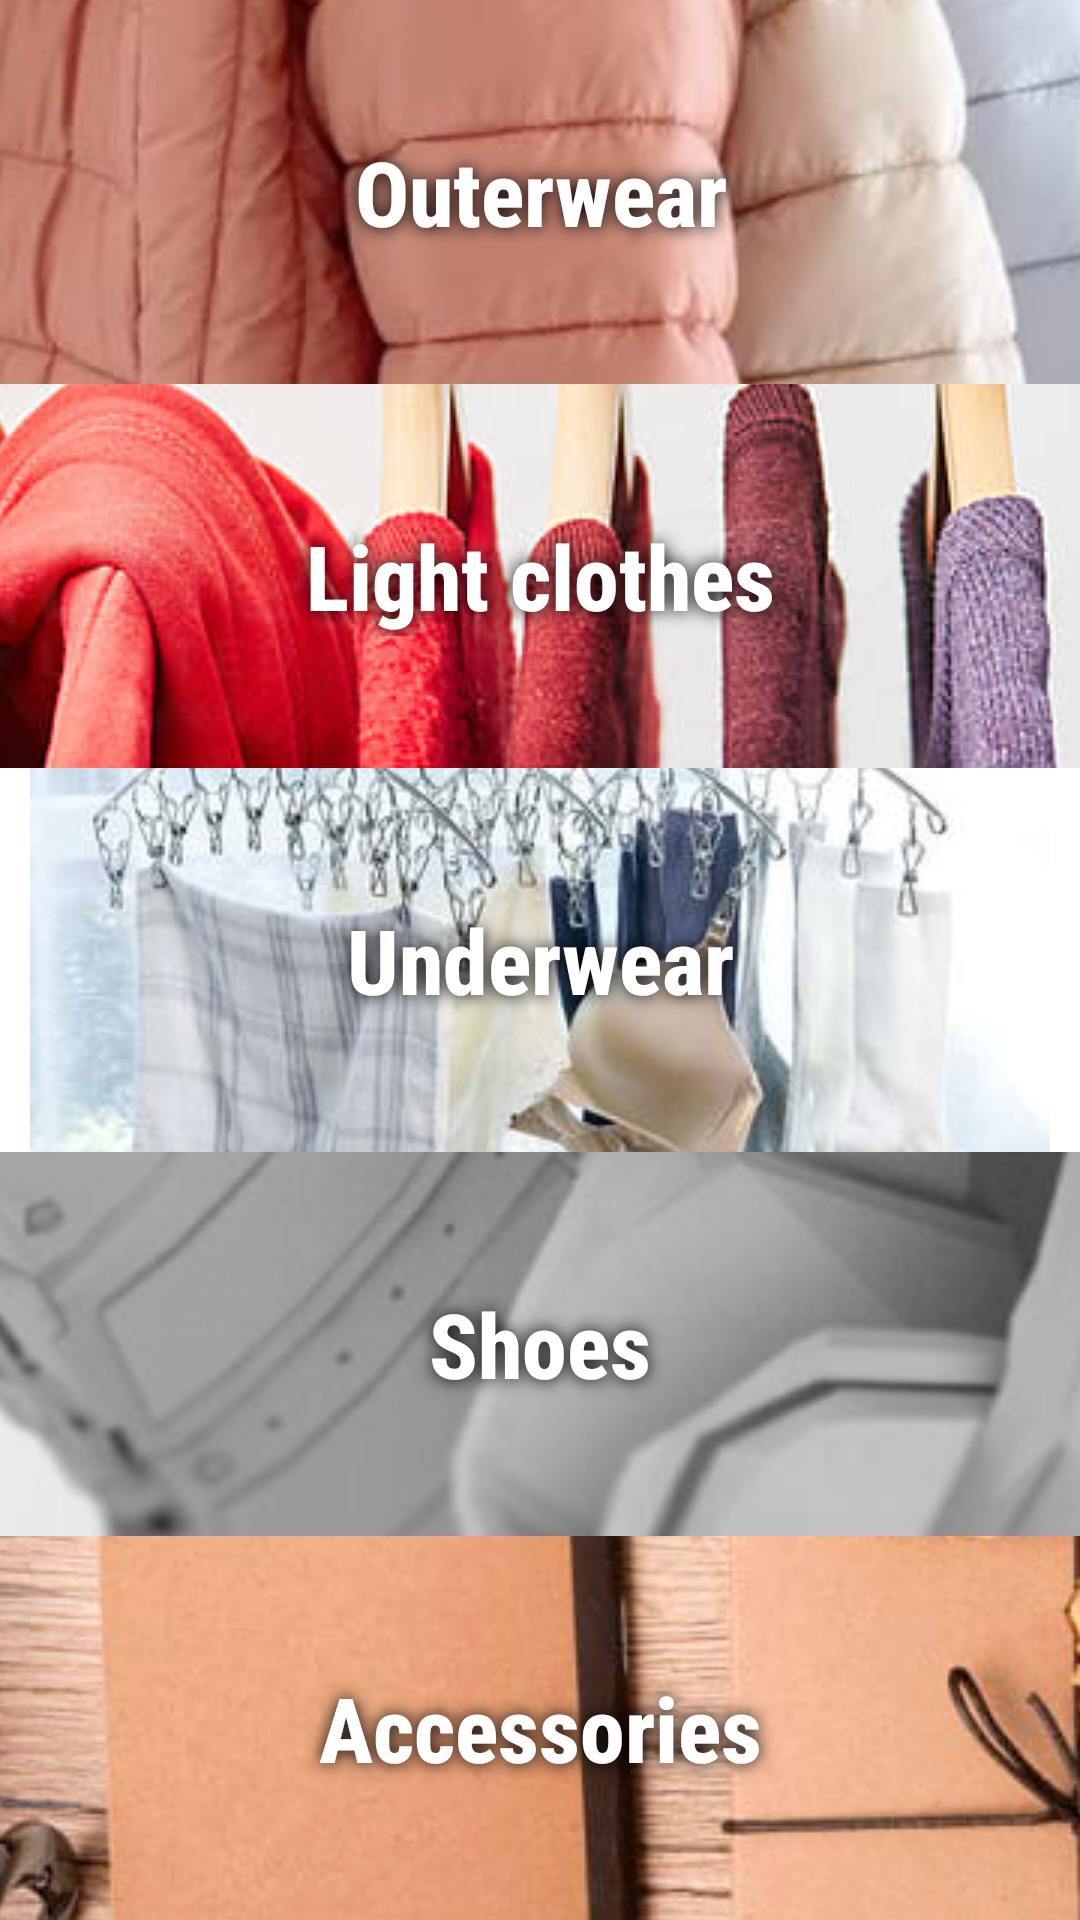

Android layout source for this screen:
<!-- AndroidManifest.xml: application theme Theme.Wearer -->
<!-- res/layout/fragment_clothes_types_menu.xml -->
<?xml version="1.0" encoding="utf-8"?>
<LinearLayout xmlns:android="http://schemas.android.com/apk/res/android"
xmlns:tools="http://schemas.android.com/tools"
android:layout_width="match_parent"
android:layout_height="match_parent"

android:orientation="vertical"
tools:context=".activities.ClothesTypesMenuFragment">

<RelativeLayout
    android:id="@+id/outerwear"
    android:layout_width="match_parent"
    android:layout_height="0dp"
    android:layout_weight="1"
    android:gravity="center_horizontal">

    <ImageView
        android:id="@+id/outerwearImg"
        android:layout_width="match_parent"
        android:layout_height="match_parent"
        android:scaleType="center"
        android:src="@drawable/outerwear" />

    <TextView
        style="@style/TextView.Title.Bright"
        android:layout_marginTop="25dp"
        android:layout_marginBottom="35dp"
        android:layout_gravity="center"
        android:layout_centerInParent="true"
        android:layout_width="match_parent"
        android:layout_height="wrap_content"
        android:text="@string/outerwear" />

</RelativeLayout>

<RelativeLayout
    android:id="@+id/lightClothes"
    android:layout_width="match_parent"
    android:layout_height="0dp"
    android:layout_weight="1"
    android:gravity="center_horizontal">

    <ImageView
        android:id="@+id/lightClothesImg"
        android:layout_width="match_parent"
        android:layout_height="match_parent"
        android:scaleType="center"
        android:src="@drawable/light_clothes" />

    <TextView
        style="@style/TextView.Title.Bright"
        android:layout_marginTop="25dp"
        android:layout_marginBottom="35dp"
        android:layout_gravity="center"
        android:layout_centerInParent="true"
        android:layout_width="match_parent"
        android:layout_height="wrap_content"
        android:text="@string/lightClothes" />

</RelativeLayout>

<RelativeLayout
    android:id="@+id/underwear"
    android:layout_width="match_parent"
    android:layout_height="0dp"
    android:layout_weight="1"
    android:gravity="center_horizontal">

    <ImageView
        android:id="@+id/underwearImg"
        android:layout_width="match_parent"
        android:layout_height="match_parent"
        android:scaleType="center"
        android:src="@drawable/underwear" />

    <TextView
        style="@style/TextView.Title.Bright"
        android:layout_marginTop="25dp"
        android:layout_marginBottom="35dp"
        android:layout_gravity="center"
        android:layout_centerInParent="true"
        android:layout_width="match_parent"
        android:layout_height="wrap_content"
        android:text="@string/underwear" />

</RelativeLayout>

<RelativeLayout
    android:id="@+id/shoes"
    android:layout_width="match_parent"
    android:layout_height="0dp"
    android:layout_weight="1"
    android:gravity="center_horizontal">

    <ImageView
        android:id="@+id/shoesImg"
        android:layout_width="match_parent"
        android:layout_height="match_parent"
        android:scaleType="center"
        android:src="@drawable/shoes" />

    <TextView
        style="@style/TextView.Title.Bright"
        android:layout_marginTop="25dp"
        android:layout_marginBottom="35dp"
        android:layout_gravity="center"
        android:layout_centerInParent="true"
        android:layout_width="match_parent"
        android:layout_height="wrap_content"
        android:text="@string/shoes" />

</RelativeLayout>

<RelativeLayout
    android:id="@+id/accessories"
    android:layout_width="match_parent"
    android:layout_height="0dp"
    android:layout_weight="1"
    android:gravity="center_horizontal">

    <ImageView
        android:id="@+id/accessoriesImg"
        android:layout_width="match_parent"
        android:layout_height="match_parent"
        android:scaleType="center"
        android:src="@drawable/accessories" />

    <TextView
        style="@style/TextView.Title.Bright"
        android:layout_marginTop="25dp"
        android:layout_marginBottom="35dp"
        android:layout_gravity="center"
        android:layout_centerInParent="true"
        android:layout_width="match_parent"
        android:layout_height="wrap_content"
        android:text="@string/accessories" />

</RelativeLayout>


</LinearLayout>
<!-- resources referenced by this layout -->
<resources>
  <!-- drawable accessories: png bitmap (drawable, 1014894 bytes) -->
  <!-- drawable light_clothes: jpg bitmap (drawable, 166039 bytes) -->
  <!-- drawable outerwear: jpg bitmap (drawable, 79408 bytes) -->
  <!-- drawable shoes: jpg bitmap (drawable, 117375 bytes) -->
  <!-- drawable underwear: jpg bitmap (drawable, 17711 bytes) -->
  <string name="accessories">Accessories</string>
  <string name="lightClothes">Light clothes</string>
  <string name="outerwear">Outerwear</string>
  <string name="shoes">Shoes</string>
  <string name="underwear">Underwear</string>
  <style name="TextView.Title.Bright">
          <item name="android:textAlignment">center</item>
          <item name="android:textStyle">bold</item>
          <item name="android:textColor">@color/white</item>
          <item name="android:shadowColor">@color/black</item>
          <item name="android:shadowRadius">15.0</item>
          <item name="android:elevation">5dp</item>
      </style>
  <style name="Theme.Wearer" parent="Theme.MaterialComponents.DayNight.NoActionBar">
          
          <item name="colorPrimary">@color/blue</item>
          <item name="colorPrimaryVariant">@color/blue.bright</item>
          <item name="colorOnPrimary">@color/gray</item>
          <item name="backgroundColor">@color/white</item>
          <item name="textColorPrimary">@color/gray.dark</item>
          <item name="textColorSecondary">@color/gray.light</item>
          <item name="textColorInverted">@color/white</item>
          
          
          
          <item name="colorOnSecondary">@color/black</item>
          
          <item name="android:navigationBarColor">@color/blue.bright</item>
          <item name="android:statusBarColor" tools:targetApi="l">?attr/colorPrimaryVariant</item>
  
          <item name="actionMenuTextColor">@color/blue.bright</item>
          <item name="fontFamily">sans-serif-condensed-medium</item>
  
          
          <item name="android:windowContentTransitions">true</item>
  
          
          <item name="bottomSheetDialogTheme">@style/BottomSheetDialog</item>
      </style>
  <color name="white">#FFFFFFFF</color>
  <color name="black">#FF000000</color>
  <color name="blue">#8dbbf2</color>
  <color name="blue.bright">#2577DA</color>
  <color name="gray">#424242</color>
  <color name="gray.dark">#1b1b1b</color>
  <color name="gray.light">#6d6d6d</color>
  <style name="BottomSheetDialog" parent="Theme.Design.Light.BottomSheetDialog">
          <item name="bottomSheetStyle">@style/AppModalStyle</item>
      </style>
  <style name="AppModalStyle" parent="Theme.MaterialComponents.BottomSheetDialog">
          <item name="android:background">@drawable/rounded_dialog</item>
      </style>
  <!-- drawable rounded_dialog (drawable) -->
  <?xml version="1.0" encoding="utf-8"?>
  <shape xmlns:android="http://schemas.android.com/apk/res/android"
      android:shape="rectangle">
      <solid android:color="?attr/backgroundColor" />
      <corners
          android:topLeftRadius="@dimen/clothesSubtypeBottomFragmentCorner"
          android:topRightRadius="@dimen/clothesSubtypeBottomFragmentCorner" />
  
  </shape>
  <dimen name="clothesSubtypeBottomFragmentCorner">16dp</dimen>
</resources>
